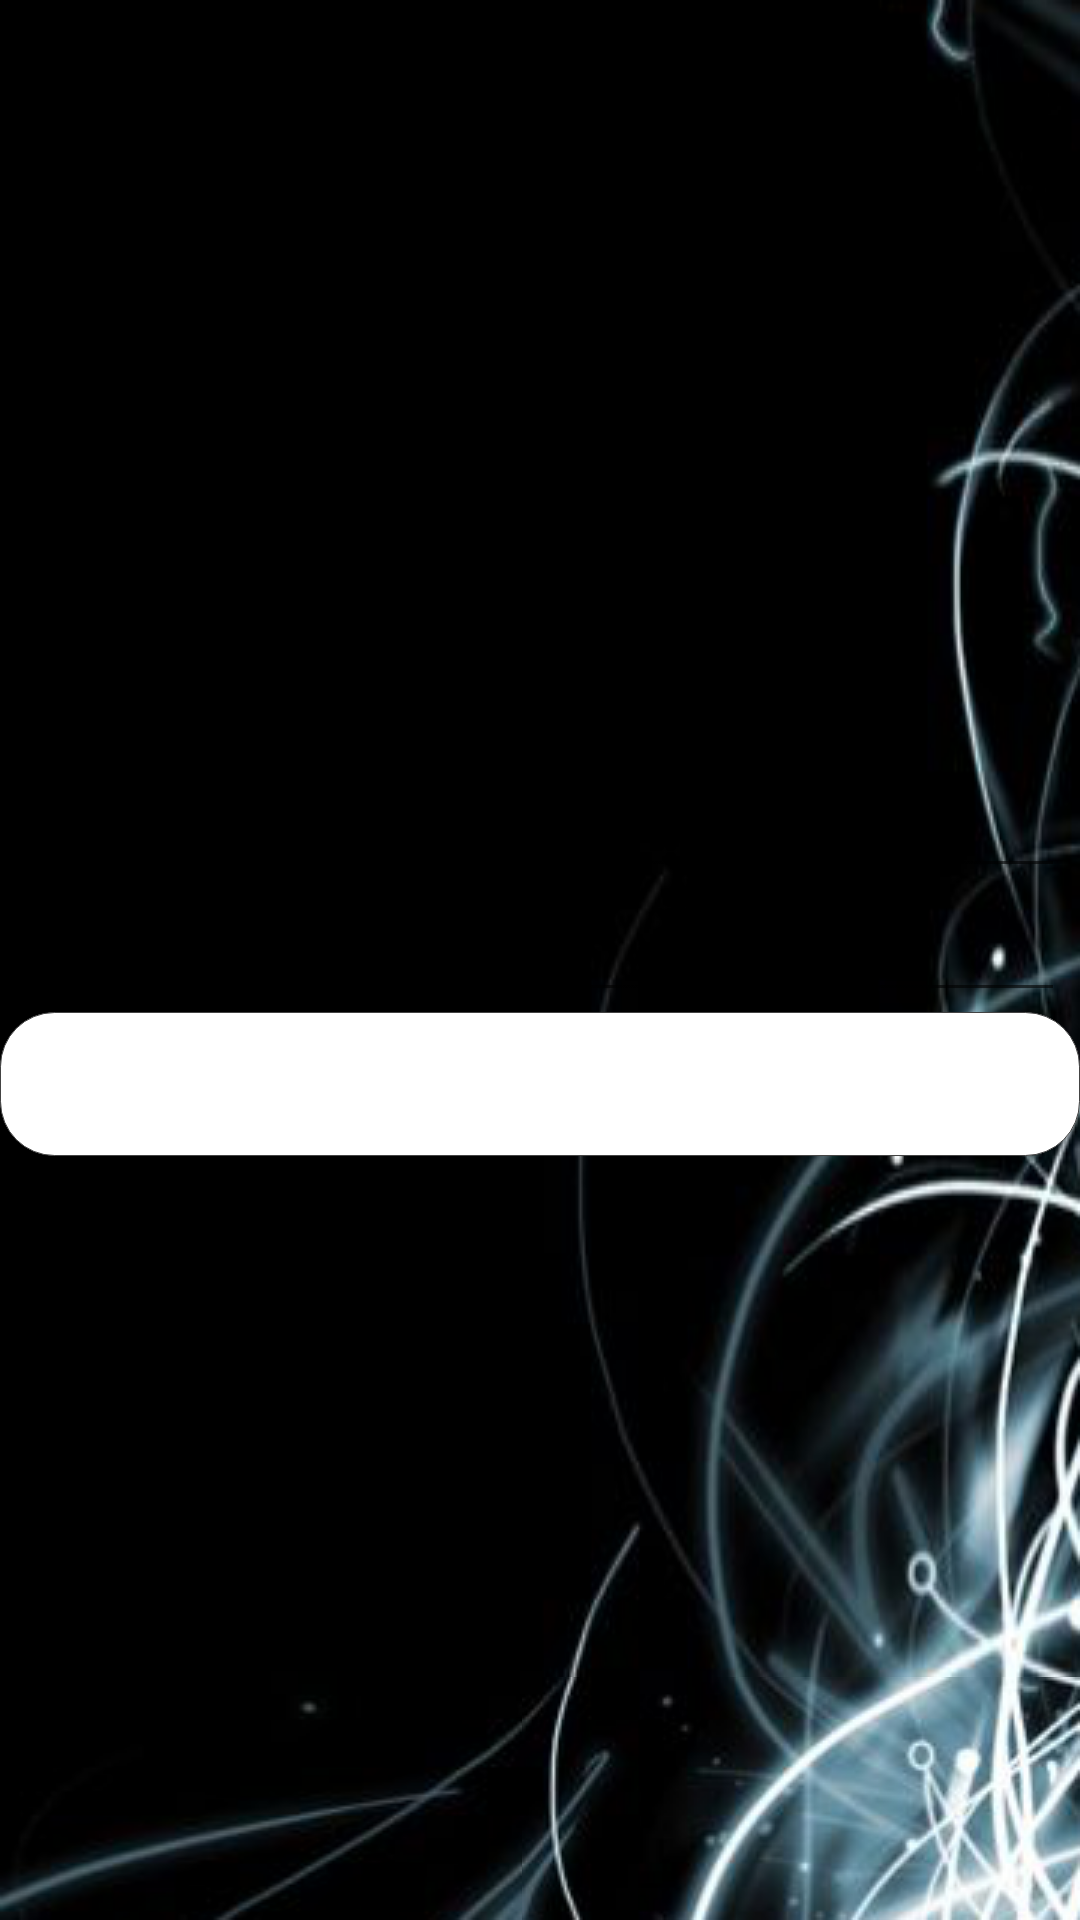

Reconstruct the res/layout file that produces this screen, plus the resources it refers to.
<!-- AndroidManifest.xml: fallback theme Theme.MaterialComponents.DayNight.NoActionBar -->
<!-- res/layout/app_dashboard.xml -->
<LinearLayout xmlns:android="http://schemas.android.com/apk/res/android"
    xmlns:tools="http://schemas.android.com/tools"
    android:layout_width="match_parent"
    android:layout_height="match_parent"
    android:background="@drawable/dashboard_background"
    android:gravity="center_vertical"
    android:orientation="vertical" >

    <LinearLayout
        android:layout_width="match_parent"
        android:layout_height="wrap_content"
        android:layout_marginLeft="5dip"
        android:layout_marginRight="5dip" >

        <TextView
            android:id="@+id/app_home_textView1"
            style="@style/CodeFont"
            android:layout_width="0dp"
            android:layout_height="wrap_content"
            android:layout_weight="1" />
 

        <EditText
            android:id="@+id/app_home_editText1"
            style="@style/CodeFont.other"
            android:layout_width="0dip"
            android:layout_height="wrap_content"
            android:layout_weight="1"
            android:ems="10"
            android:inputType="textPersonName" />

    </LinearLayout>

    <LinearLayout
        android:layout_width="match_parent"
        android:layout_height="wrap_content"
        android:layout_marginLeft="5dip"
        android:layout_marginRight="5dip" >

        <TextView
            android:id="@+id/app_home_textView2"
            style="@style/CodeFont"
            android:layout_width="0dp"
            android:layout_height="wrap_content"
            android:layout_weight="1" />
 

        <EditText
            android:id="@+id/app_home_editText2"
            style="@style/CodeFont.other"
            android:layout_width="0dip"
            android:layout_height="wrap_content"
            android:layout_weight="1"
            android:ems="10"
            android:inputType="textPassword" />

    </LinearLayout>

    <LinearLayout
        android:layout_width="match_parent"
        android:layout_height="wrap_content" >

        <Button
            android:id="@+id/app_home_button1"
            style="@style/CodeFont"
            android:layout_width="match_parent"
            android:layout_height="wrap_content"
            android:background="@drawable/selector_dashboard_try_again_button_bg"
            android:textColor="@drawable/selector_dashboard_try_again_button_text" />
    </LinearLayout>

</LinearLayout>
<!-- resources referenced by this layout -->
<resources>
  <!-- drawable selector_dashboard_try_again_button_bg (drawable) -->
  <?xml version="1.0" encoding="utf-8"?>
  <selector xmlns:android="http://schemas.android.com/apk/res/android" >
      
    <item android:state_pressed="true" >
      <shape>
        <stroke android:width="1dp" android:color="#444" />
        <corners android:radius="18dp" />
        <gradient android:startColor="#3787ff" android:endColor="#2f72d7" android:angle="270" />
        <corners android:radius="18dp" />
      </shape>
    </item>
   
    
    <item android:state_focused="true" >
      <shape>
        <stroke android:width="1dp" android:color="#444" />
        <corners android:radius="18dp" />
        <gradient android:startColor="#3787ff" android:endColor="#2f72d7" android:angle="270" />
        <corners android:radius="18dp" />
      </shape>
    </item>
   
    
    <item>
      <shape>
        <solid android:color="#fff"/>
        <stroke android:width="1px" android:color="#444" />
        <corners android:radius="18dp" />
      </shape>
    </item>
  
  </selector>
  <!-- drawable selector_dashboard_try_again_button_text (drawable) -->
  <?xml version="1.0" encoding="utf-8"?>
  <selector xmlns:android="http://schemas.android.com/apk/res/android">
  
      
      <item android:state_pressed="true" android:color="#fff"/>
  
      
      <item android:state_focused="true" android:color="#b0b0ff"/>
  
      
      <item android:color="#385487"/>
  
  </selector>
  <style name="CodeFont" parent="@android:style/Theme.Light">
          <item name="android:layout_width">fill_parent</item>
          <item name="android:layout_height">wrap_content</item>
          <item name="android:textColor">@color/title_color</item>
          <item name="android:textStyle">bold</item>
          <item name="android:textAppearance">?android:attr/textAppearanceMedium</item>
      </style>
  <style name="CodeFont.other">
          <item name="android:textColor">@color/other_color</item>
      </style>
  <color name="title_color">#b0b0ff</color>
  <color name="other_color">#0000ff</color>
</resources>
